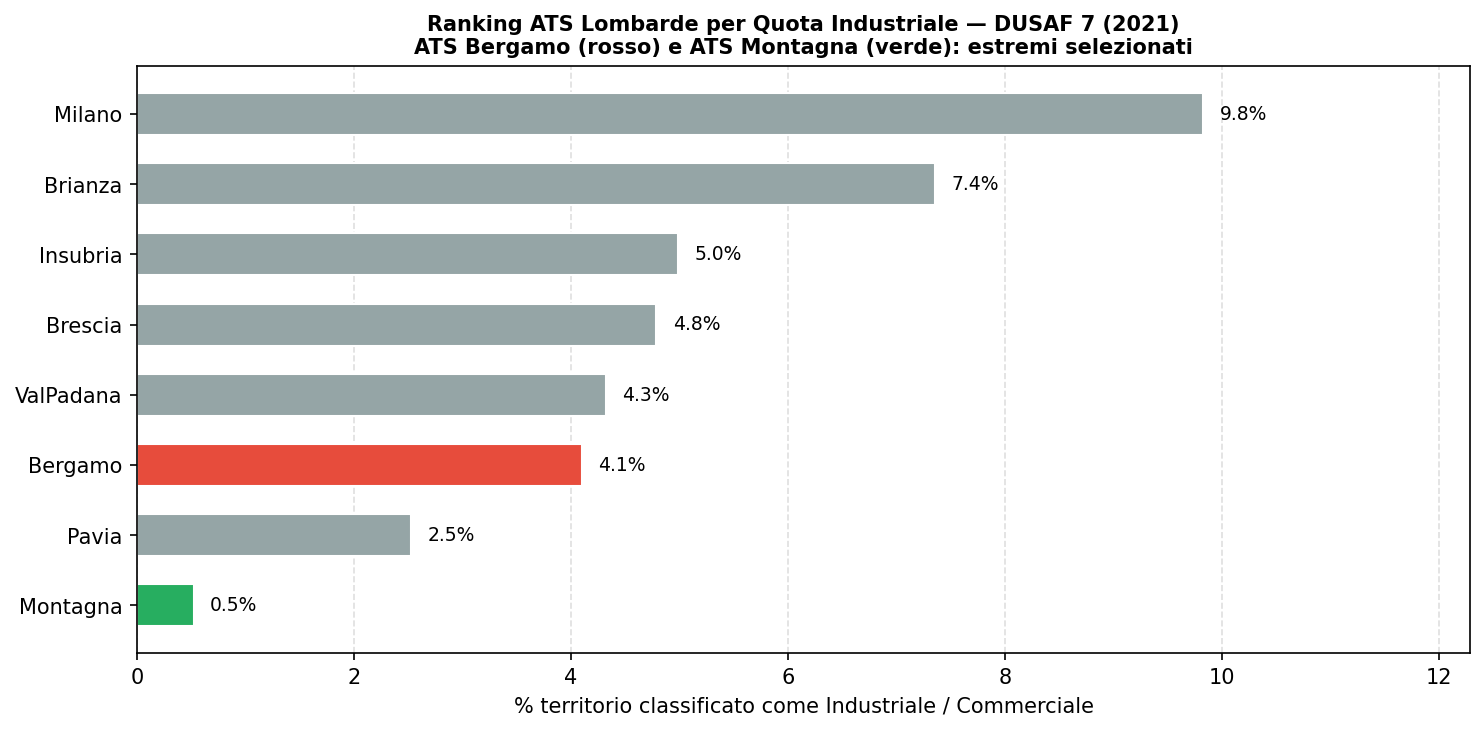

The data file committed next to this chart (first rows):
ats, nome_lungo, area_km2, percentuale
Milano, ATS Città Metropolitana di Milano, 231.8, 9.827
Brianza, ATS della Brianza, 89.04, 7.356
Insubria, ATS dell'Insubria, 114, 4.987
Brescia, ATS di Brescia, 168.8, 4.786
ValPadana, ATS della Val Padana, 177.5, 4.319
Bergamo, ATS di Bergamo, 112.9, 4.099
Pavia, ATS di Pavia, 75.04, 2.528
Montagna, ATS della Montagna, 24.34, 0.5238
